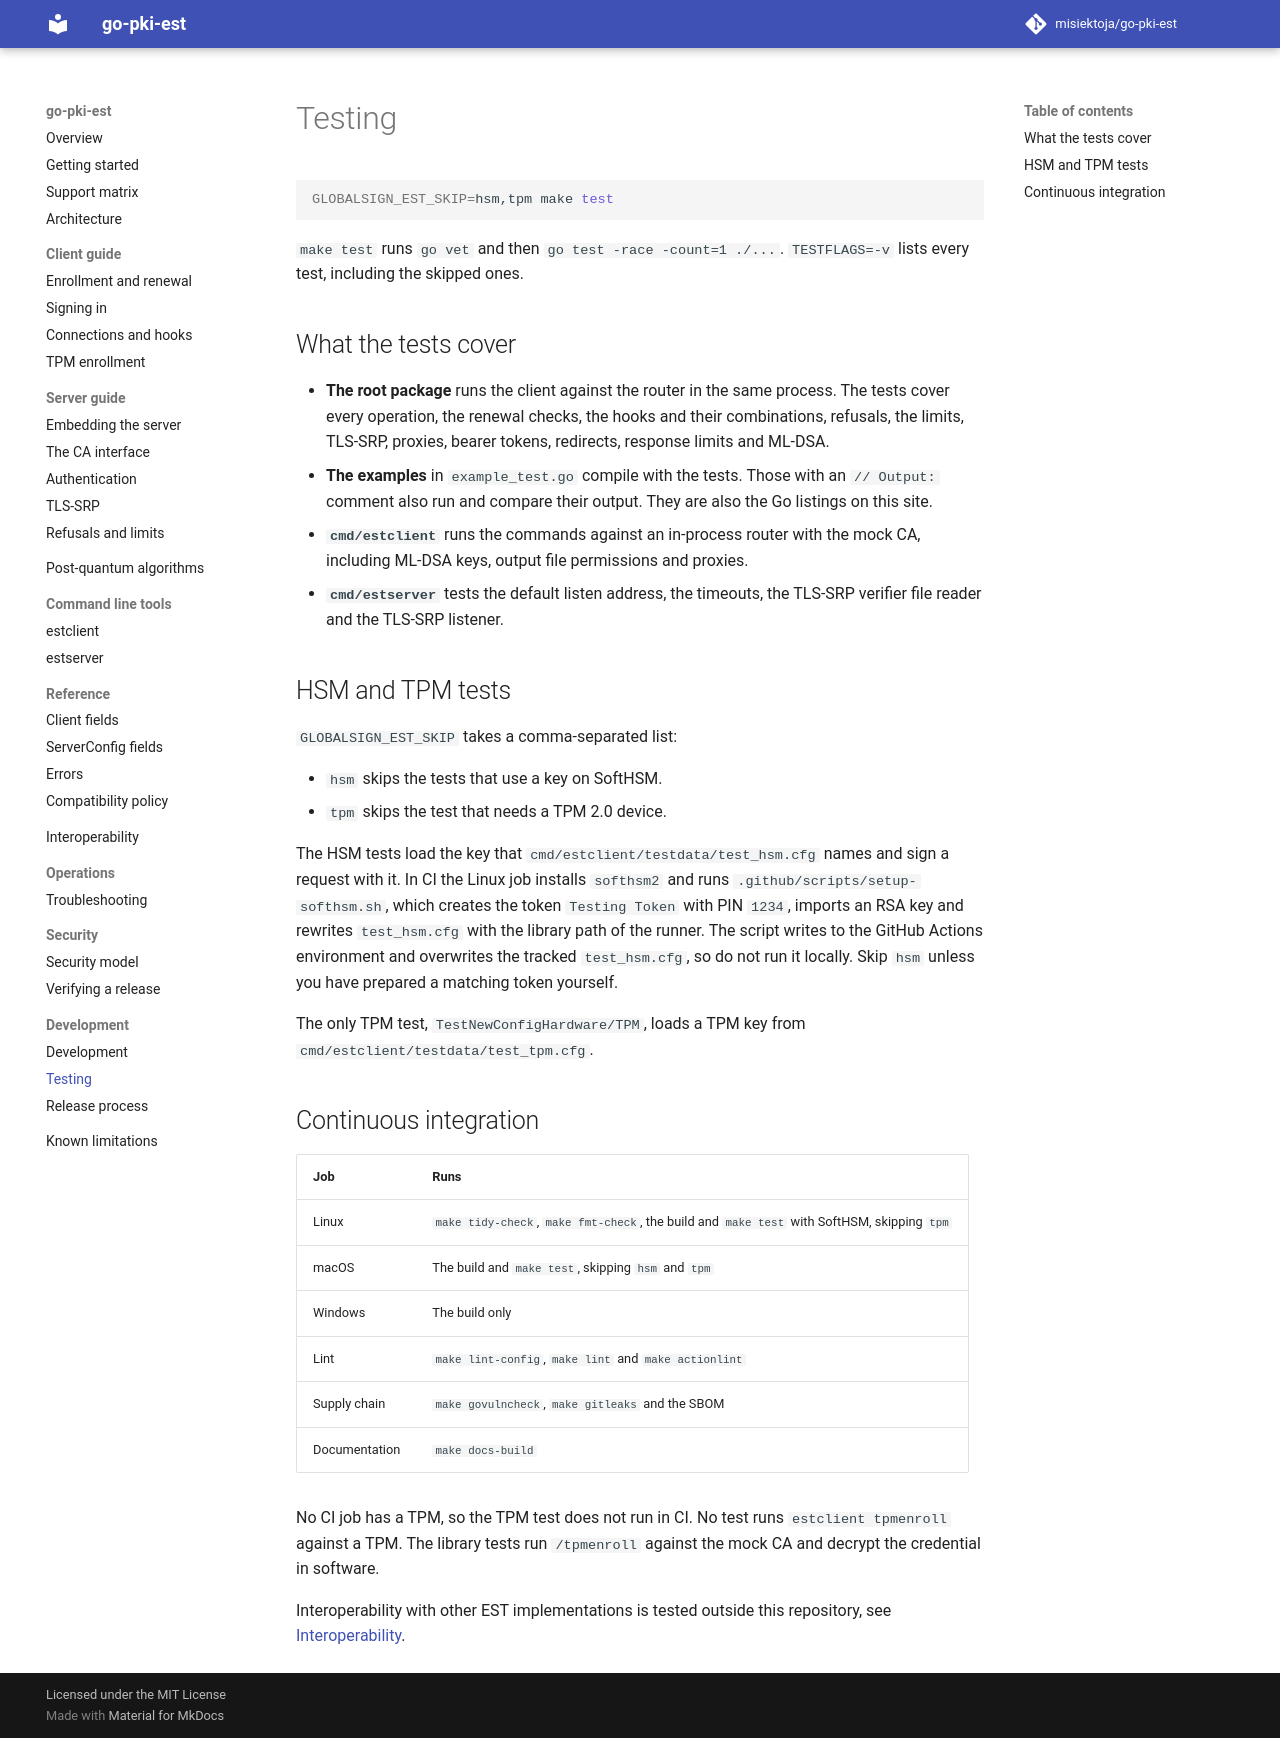

repository: misiektoja/go-pki-est · page: development/testing/index.html · generator: mkdocs

---
description: "Run the go-pki-est tests with make test, skip the HSM and TPM tests when SoftHSM 2 or a TPM is missing and see what runs in CI."
---

# Testing

```bash
GLOBALSIGN_EST_SKIP=hsm,tpm make test
```

`make test` runs `go vet` and then `go test -race -count=1 ./...`. `TESTFLAGS=-v` lists every test,
including the skipped ones.

## What the tests cover

* **The root package** runs the client against the router in the same process. The tests cover
  every operation, the renewal checks, the hooks and their combinations, refusals, the limits,
  TLS-SRP, proxies, bearer tokens, redirects, response limits and ML-DSA.
* **The examples** in `example_test.go` compile with the tests. Those with an `// Output:`
  comment also run and compare their output. They are also the Go listings on this site.
* **`cmd/estclient`** runs the commands against an in-process router with the mock CA, including ML-DSA
  keys, output file permissions and proxies.
* **`cmd/estserver`** tests the default listen address, the timeouts, the TLS-SRP verifier file reader
  and the TLS-SRP listener.

## HSM and TPM tests

`GLOBALSIGN_EST_SKIP` takes a comma-separated list:

* `hsm` skips the tests that use a key on SoftHSM.
* `tpm` skips the test that needs a TPM 2.0 device.

The HSM tests load the key that `cmd/estclient/testdata/test_hsm.cfg` names and sign a request
with it. In CI the Linux job installs `softhsm2` and runs `.github/scripts/setup-softhsm.sh`, which
creates the token `Testing Token` with PIN `1234`, imports an RSA key and rewrites `test_hsm.cfg`
with the library path of the runner. The script writes to the GitHub Actions environment and
overwrites the tracked `test_hsm.cfg`, so do not run it locally. Skip `hsm` unless you have
prepared a matching token yourself.

The only TPM test, `TestNewConfigHardware/TPM`, loads a TPM key from
`cmd/estclient/testdata/test_tpm.cfg`.

## Continuous integration

| Job | Runs |
| --- | --- |
| Linux | `make tidy-check`, `make fmt-check`, the build and `make test` with SoftHSM, skipping `tpm` |
| macOS | The build and `make test`, skipping `hsm` and `tpm` |
| Windows | The build only |
| Lint | `make lint-config`, `make lint` and `make actionlint` |
| Supply chain | `make govulncheck`, `make gitleaks` and the SBOM |
| Documentation | `make docs-build` |

No CI job has a TPM, so the TPM test does not run in CI. No test runs `estclient tpmenroll`
against a TPM. The library tests run `/tpmenroll` against the mock CA and decrypt the credential
in software.

Interoperability with other EST implementations is tested outside this repository, see
[Interoperability](../interoperability.md).
